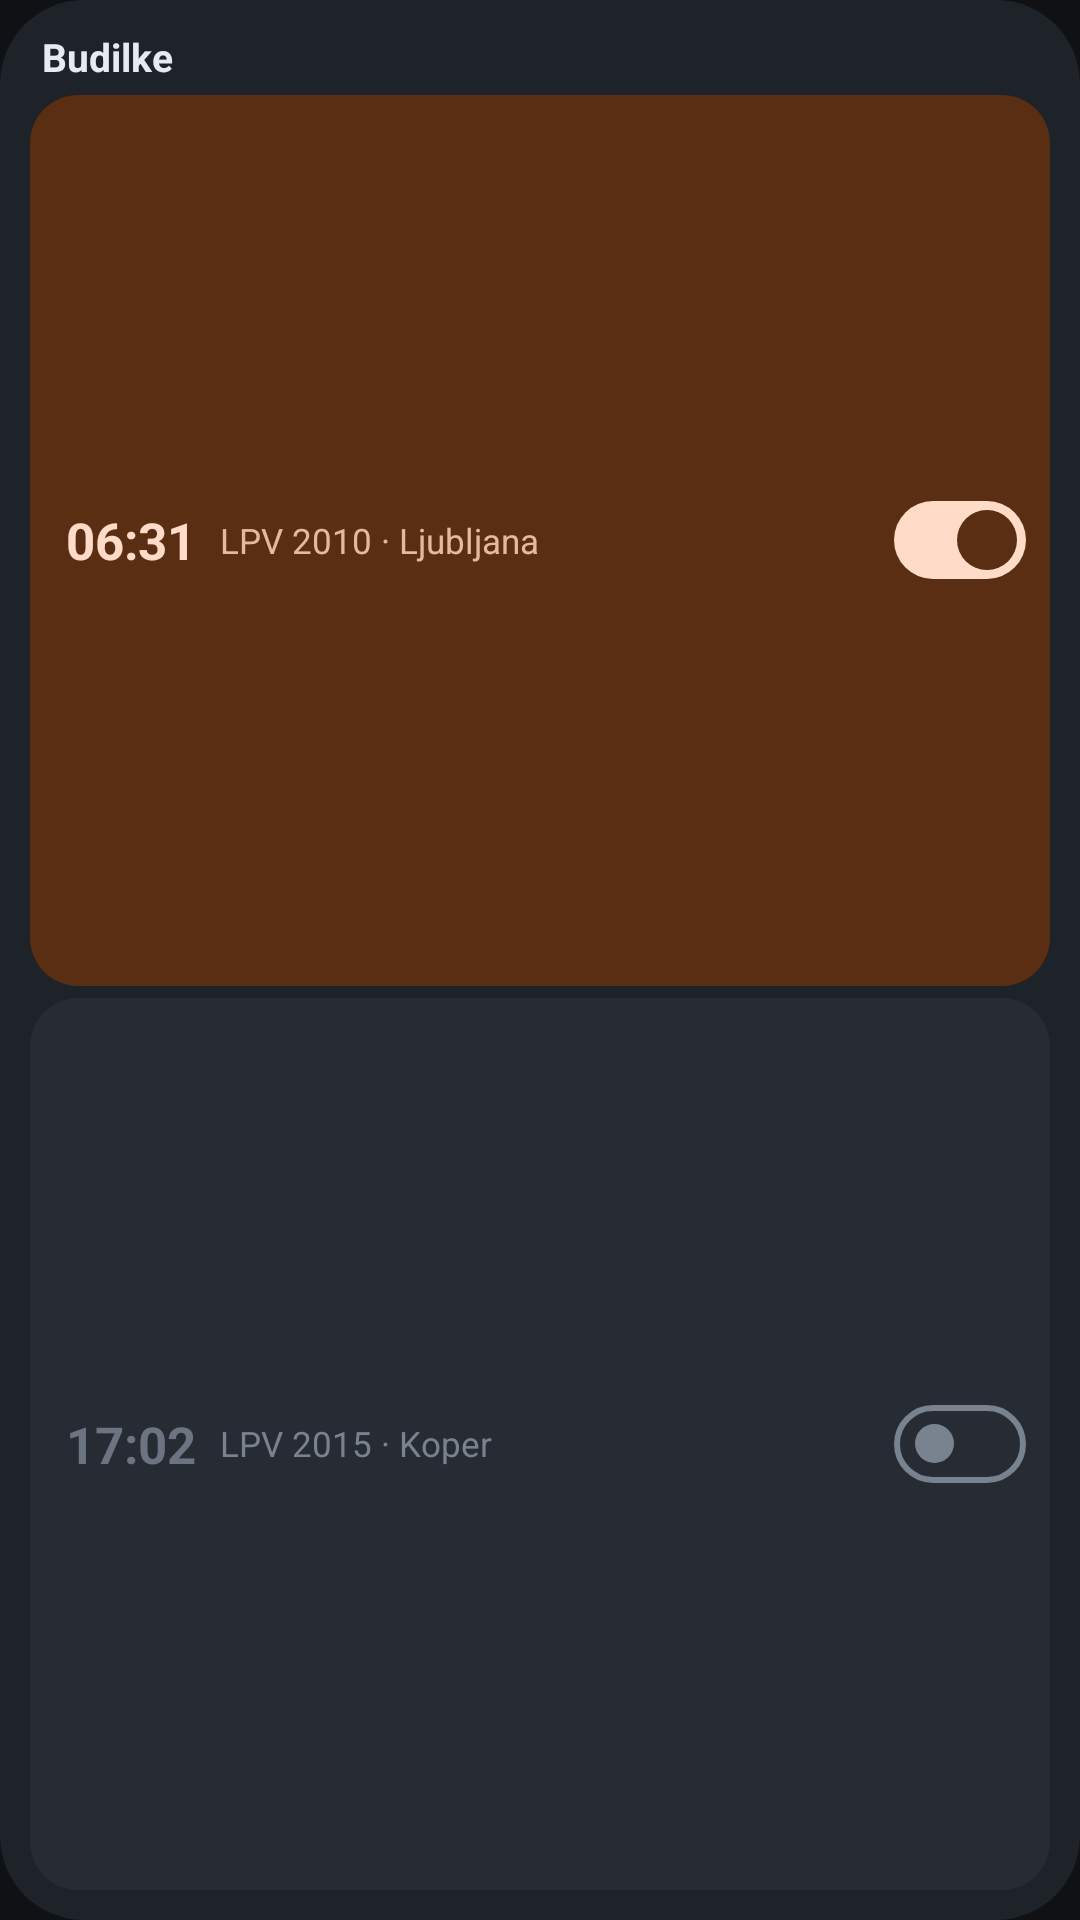

Write the Android layout XML for this screen, with the resource values it uses.
<!-- AndroidManifest.xml: application theme Tema -->
<!-- res/layout/widget_budilke_predogled.xml -->
<?xml version="1.0" encoding="utf-8"?>
<LinearLayout xmlns:android="http://schemas.android.com/apk/res/android"
    android:layout_width="match_parent"
    android:layout_height="match_parent"
    android:background="@drawable/widget_ozadje"
    android:orientation="vertical"
    android:padding="10dp">

    <TextView
        android:layout_width="match_parent"
        android:layout_height="wrap_content"
        android:ellipsize="end"
        android:maxLines="1"
        android:paddingStart="4dp"
        android:text="@string/widget_budilke_glava"
        android:textColor="@color/ink"
        android:textSize="13sp"
        android:textStyle="bold" />

    <LinearLayout
        android:layout_width="match_parent"
        android:layout_height="0dp"
        android:layout_marginTop="4dp"
        android:layout_weight="1"
        android:background="@drawable/widget_vrstica_vklop"
        android:gravity="center_vertical"
        android:orientation="horizontal"
        android:paddingStart="12dp"
        android:paddingEnd="2dp">

        <TextView
            android:layout_width="wrap_content"
            android:layout_height="wrap_content"
            android:fontFeatureSettings="tnum"
            android:text="06:31"
            android:textColor="@color/m_na_kont"
            android:textSize="17sp"
            android:textStyle="bold" />

        <TextView
            android:layout_width="0dp"
            android:layout_height="wrap_content"
            android:layout_marginStart="8dp"
            android:layout_weight="1"
            android:ellipsize="end"
            android:maxLines="1"
            android:text="LPV 2010 · Ljubljana"
            android:textColor="@color/m_na_kont_2"
            android:textSize="11.5sp" />

        <ImageView
            android:layout_width="wrap_content"
            android:layout_height="wrap_content"
            android:importantForAccessibility="no"
            android:padding="6dp"
            android:src="@drawable/stikalo_slika_vklop" />
    </LinearLayout>

    <LinearLayout
        android:layout_width="match_parent"
        android:layout_height="0dp"
        android:layout_marginTop="4dp"
        android:layout_weight="1"
        android:background="@drawable/widget_vrstica_izklop"
        android:gravity="center_vertical"
        android:orientation="horizontal"
        android:paddingStart="12dp"
        android:paddingEnd="2dp">

        <TextView
            android:layout_width="wrap_content"
            android:layout_height="wrap_content"
            android:fontFeatureSettings="tnum"
            android:text="17:02"
            android:textColor="@color/ink_faint"
            android:textSize="17sp"
            android:textStyle="bold" />

        <TextView
            android:layout_width="0dp"
            android:layout_height="wrap_content"
            android:layout_marginStart="8dp"
            android:layout_weight="1"
            android:ellipsize="end"
            android:maxLines="1"
            android:text="LPV 2015 · Koper"
            android:textColor="@color/ink_mute"
            android:textSize="11.5sp" />

        <ImageView
            android:layout_width="wrap_content"
            android:layout_height="wrap_content"
            android:importantForAccessibility="no"
            android:padding="6dp"
            android:src="@drawable/stikalo_slika_izklop" />
    </LinearLayout>
</LinearLayout>
<!-- resources referenced by this layout -->
<resources>
  <color name="ink">#e7eaf0</color>
  <color name="ink_faint">#6b7480</color>
  <color name="ink_mute">#79828f</color>
  <color name="m_na_kont">#ffdbc8</color>
  <color name="m_na_kont_2">#e6b8a0</color>
  <!-- drawable stikalo_slika_vklop (drawable) -->
  <?xml version="1.0" encoding="utf-8"?>
  <layer-list xmlns:android="http://schemas.android.com/apk/res/android">
      <item android:width="44dp" android:height="26dp">
          <shape android:shape="rectangle">
              <solid android:color="@color/m_na_kont" />
              <corners android:radius="13dp" />
          </shape>
      </item>
      <item android:width="20dp" android:height="20dp"
          android:gravity="center_vertical|end" android:end="3dp">
          <shape android:shape="oval">
              <solid android:color="@color/m_kont" />
          </shape>
      </item>
  </layer-list>
  <!-- drawable widget_ozadje (drawable) -->
  <?xml version="1.0" encoding="utf-8"?>
  <shape xmlns:android="http://schemas.android.com/apk/res/android"
      android:shape="rectangle">
      <solid android:color="@color/m_visoka" />
      <corners android:radius="@dimen/widget_rob" />
  </shape>
  <!-- drawable widget_vrstica_izklop (drawable) -->
  <?xml version="1.0" encoding="utf-8"?>
  <shape xmlns:android="http://schemas.android.com/apk/res/android"
      android:shape="rectangle">
      <solid android:color="@color/m_najvisja" />
      <corners android:radius="16dp" />
  </shape>
  <!-- drawable widget_vrstica_vklop (drawable) -->
  <?xml version="1.0" encoding="utf-8"?>
  <shape xmlns:android="http://schemas.android.com/apk/res/android"
      android:shape="rectangle">
      <solid android:color="@color/m_kont" />
      <corners android:radius="16dp" />
  </shape>
  <string name="widget_budilke_glava">Budilke</string>
  <style name="Tema" parent="@android:style/Theme.Material.NoActionBar">
          <item name="android:windowBackground">@color/bg</item>
          <item name="android:statusBarColor">@color/bg</item>
          <item name="android:navigationBarColor">@color/bg</item>
          <item name="android:colorAccent">@color/accent</item>
          <item name="android:textColorPrimary">@color/ink</item>
          <item name="android:textColorSecondary">@color/ink_dim</item>
          <item name="android:alertDialogTheme">@style/TemaOkna</item>
      </style>
  <color name="m_obroba">#79828f</color>
  <color name="m_kont">#5a2e12</color>
  <color name="m_visoka">#1e2229</color>
  <dimen name="widget_rob">18dp</dimen>
  <color name="m_najvisja">#272b33</color>
  <color name="bg">#0f1115</color>
  <color name="accent">#e07b45</color>
  <color name="ink_dim">#9aa3b0</color>
  <style name="TemaOkna" parent="@android:style/Theme.Material.Dialog.Alert">
          <item name="android:colorBackground">@color/bg_raised</item>
          <item name="android:colorAccent">@color/accent</item>
          <item name="android:textColorPrimary">@color/ink</item>
          <item name="android:windowTitleStyle">@style/NaslovOkna</item>
          <item name="android:windowBackground">@drawable/okno</item>
          <item name="android:buttonBarButtonStyle">@style/GumbOkna</item>
      </style>
  <color name="bg_raised">#16181c</color>
  <style name="NaslovOkna" parent="@android:style/TextAppearance.Material.Title">
          <item name="android:textColor">@color/ink</item>
      </style>
  <!-- drawable okno (drawable) -->
  <?xml version="1.0" encoding="utf-8"?>
  <inset xmlns:android="http://schemas.android.com/apk/res/android"
      android:insetLeft="16dp"
      android:insetRight="16dp"
      android:insetTop="16dp"
      android:insetBottom="16dp">
      <shape android:shape="rectangle">
          <solid android:color="@color/m_visoka" />
          <corners android:radius="28dp" />
      </shape>
  </inset>
  <style name="GumbOkna" parent="@android:style/Widget.Material.Button.Borderless.Colored">
          <item name="android:textAllCaps">false</item>
          <item name="android:textSize">15sp</item>
      </style>
</resources>
